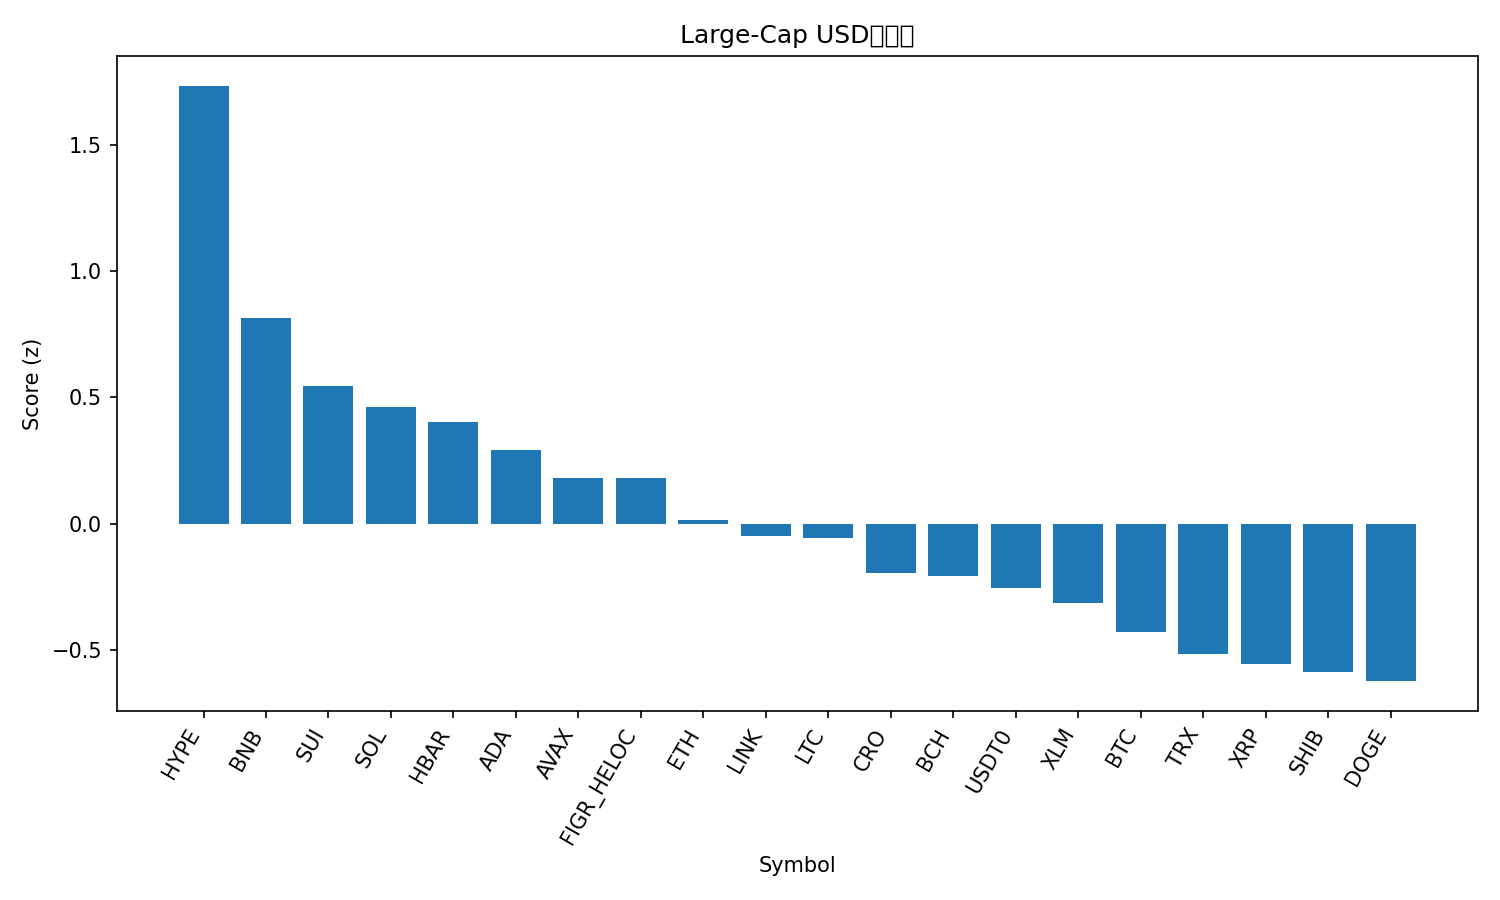

Source data for this figure (header and first rows):
rank, name, symbol, price, pct_1h, pct_24h, pct_7d, pct_1h_vs_btc, pct_24h_vs_btc, pct_7d_vs_btc, market_cap_rank, market_cap, volume_usd, score
1, Hyperliquid, HYPE, 43.18, 1.056, 7.359, -11.67, 1.142, 7.28, -3.994, 18, 11704299016, 840899226, 1.732
2, BNB, BNB, 1291, 0.669, 0.4942, 5.592, 0.7553, 0.4152, 13.27, 4, 179610618279, 10190586340, 0.8148
3, Sui, SUI, 2.99, 0.1956, 7.027, -18.28, 0.2818, 6.948, -10.6, 22, 10854901770, 2435310280, 0.5458
4, Solana, SOL, 208.5, 0.1023, 5.584, -10.88, 0.1885, 5.505, -3.204, 6, 113976773637, 11535285033, 0.4617
5, Hedera, HBAR, 0.1943, 0.2648, 5.031, -15.56, 0.3511, 4.952, -7.878, 27, 8244060108, 449606429, 0.4037
6, Cardano, ADA, 0.734, 0.2201, 4.722, -16.16, 0.3064, 4.643, -8.479, 11, 26845974934, 2116159263, 0.2933
7, Avalanche, AVAX, 23.86, 0.1785, 5.554, -22.51, 0.2648, 5.475, -14.84, 23, 10172556687, 1594592199, 0.1819
8, Figure Heloc, FIGR_HELOC, 0.9985, 0.0, 2.361, 0.08765, 0.08627, 2.282, 7.766, 16, 12966409292, 6332460, 0.1805
9, Ethereum, ETH, 4269, -0.02567, 2.906, -8.96, 0.0606, 2.827, -1.282, 2, 515229641033, 47137064910, 0.01659
10, Chainlink, LINK, 20.08, -0.2378, 5.408, -14.14, -0.1516, 5.329, -6.465, 15, 13989382971, 1487317791, -0.04821
11, Litecoin, LTC, 100.5, 0.3107, 1.584, -15.52, 0.397, 1.505, -7.837, 30, 7675249133, 1241624298, -0.05483
12, Cronos, CRO, 0.1739, 0.3257, 1.03, -17.89, 0.412, 0.9507, -10.21, 35, 6061171403, 44656142, -0.1926
13, Bitcoin Cash, BCH, 547.7, 0.0522, 1.214, -9.178, 0.1385, 1.135, -1.499, 21, 10923884794, 270926699, -0.2066
14, USDT0, USDT0, 1.001, -0.06566, -0.08601, 0.04945, 0.02062, -0.165, 7.728, 31, 7411492247, 539489597, -0.2548
15, Stellar, XLM, 0.3525, -0.1429, 2.848, -13.77, -0.05658, 2.769, -6.09, 20, 11281751366, 333509233, -0.3142
16, Bitcoin, BTC, 115635, -0.08627, 0.079, -7.678, 0.0, 0.0, 0.0, 1, 2305244249951, 71943961092, -0.4263
17, TRON, TRX, 0.3234, -0.1662, 0.2383, -6.58, -0.0799, 0.1593, 1.098, 10, 30619731992, 814077347, -0.5131
18, XRP, XRP, 2.61, -0.4296, 3.142, -13.16, -0.3433, 3.063, -5.478, 5, 156638967922, 8482864506, -0.5554
19, Shiba Inu, SHIB, 1.119e-05, -0.6361, 4.566, -13.33, -0.5499, 4.487, -5.649, 33, 6594879986, 353132927, -0.5872
20, Dogecoin, DOGE, 0.2155, -0.4264, 3.979, -19.51, -0.3401, 3.9, -11.83, 9, 32615620678, 4680606161, -0.6215
21, Mantle, MNT, 2.13, 0.1395, -3.834, -11.1, 0.2258, -3.913, -3.421, 32, 6931296791, 770424865, -0.9159
